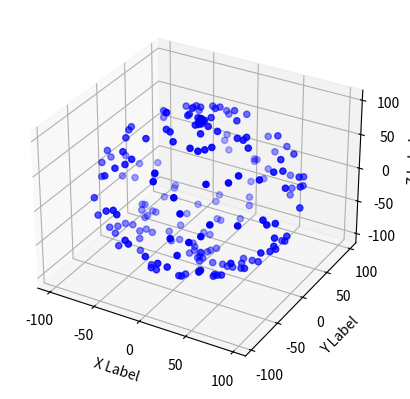

This figure's Python source:
#!/usr/bin/env python3
# -*- coding: utf-8 -*-

import matplotlib as mpl;
import matplotlib.pyplot as plt;
from mpl_toolkits.mplot3d import Axes3D;
import numpy as np;

fig = plt.figure();
ax = fig.add_subplot(111, projection = "3d");

x = np.arange(-10, 10, 1).reshape((20, 1));
y = (np.zeros(20) + 1).reshape((1, 20));
sx = np.dot(x, y);

y = y.reshape((20, 1));
x = x.reshape((1, 20));
sy = np.dot(y, x);

sx = sx.reshape(400);
sy = sy.reshape(400);
sz = sx ** 2 + sy ** 2;

r = 100;
thet = np.random.rand(200) * np.pi * 2;
fai = np.random.rand(200) * np.pi;

x = 0 + r * np.sin(thet) * np.cos(fai);
y = 0 + r * np.sin(thet) * np.sin(fai);
z = 0 + r * np.cos(thet);

ax.scatter(x, y, z, c = 'b', marker = 'o');

ax.set_xlabel("X Label");
ax.set_ylabel("Y Label");
ax.set_zlabel("Z Label");

plt.show();
